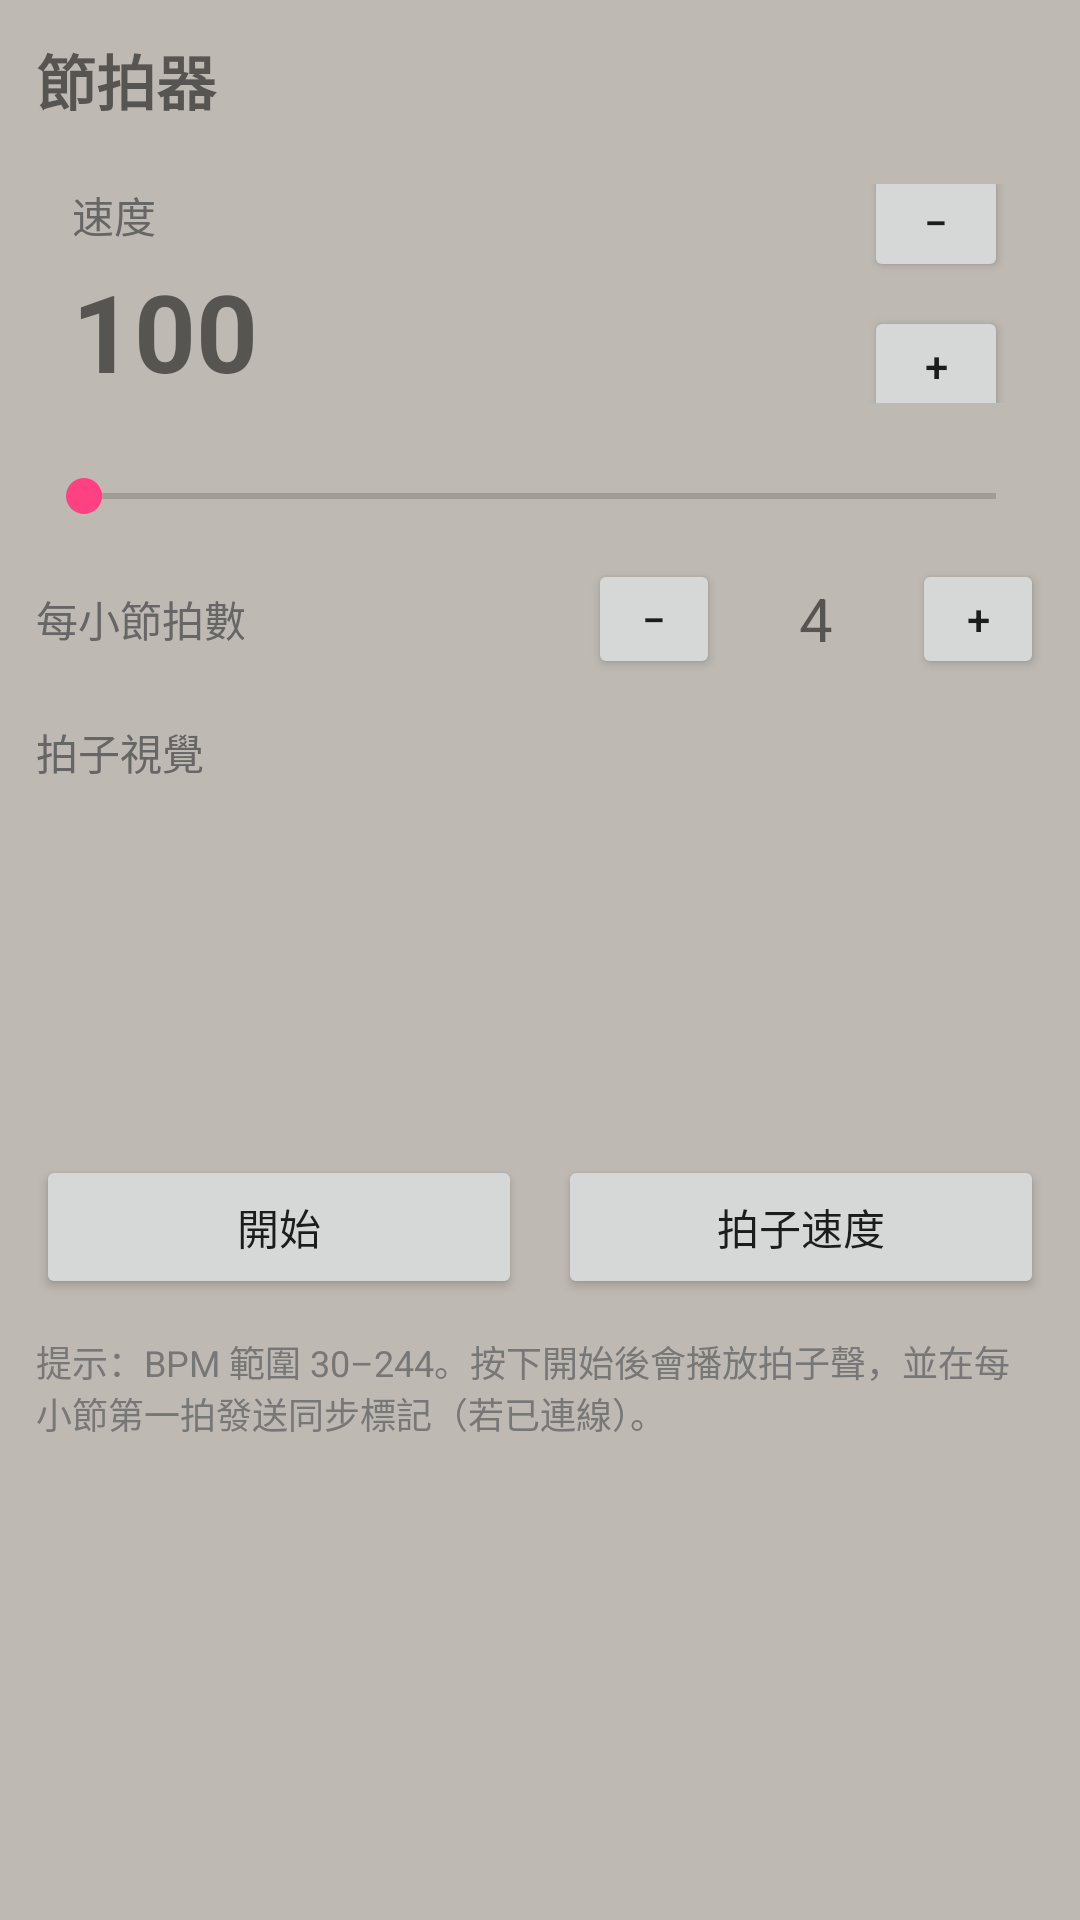

This screen was rendered from an Android layout file. Write that file and the resources it references.
<!-- AndroidManifest.xml: application theme AppTheme -->
<!-- res/layout/activity_metronome.xml -->
<?xml version="1.0" encoding="utf-8"?>

<ScrollView xmlns:android="http://schemas.android.com/apk/res/android"
    android:layout_width="match_parent"
    android:layout_height="match_parent"
    android:backgroundTint="#BEB9B2"
    android:background="#BEB9B2"
    android:padding="12dp">

    <LinearLayout
        android:layout_width="match_parent"
        android:layout_height="wrap_content"
        android:orientation="vertical">

        <TextView
            android:id="@+id/tvHeader"
            android:layout_width="match_parent"
            android:layout_height="wrap_content"
            android:text="節拍器"
            android:textSize="20sp"
            android:textStyle="bold"
            android:paddingBottom="8dp" />

        <LinearLayout
            android:layout_width="match_parent"
            android:layout_height="wrap_content"
            android:orientation="horizontal"
            android:backgroundTint="#BEB9B2"
            android:padding="12dp"
            android:elevation="2dp">

            <LinearLayout
                android:layout_width="0dp"
                android:layout_weight="1"
                android:layout_height="wrap_content"
                android:orientation="vertical">

                <TextView
                    android:id="@+id/tvBpmLabel"
                    android:layout_width="wrap_content"
                    android:layout_height="wrap_content"
                    android:text="速度"
                    android:textSize="14sp"
                    android:textColor="#666666" />

                <TextView
                    android:id="@+id/tvBpm"
                    android:layout_width="wrap_content"
                    android:layout_height="wrap_content"
                    android:text="100"
                    android:textSize="36sp"
                    android:textStyle="bold"
                    android:layout_marginTop="4dp" />
            </LinearLayout>

            <LinearLayout
                android:layout_width="wrap_content"
                android:layout_height="match_parent"
                android:orientation="vertical"
                android:gravity="center_vertical">

                <Button
                    android:id="@+id/btnDecBpm"
                    android:layout_width="48dp"
                    android:layout_height="40dp"
                    android:text="−" />

                <Button
                    android:id="@+id/btnIncBpm"
                    android:layout_width="48dp"
                    android:layout_height="40dp"
                    android:text="+"
                    android:layout_marginTop="8dp"/>
            </LinearLayout>
        </LinearLayout>

        <SeekBar
            android:id="@+id/seekBpm"
            android:layout_width="match_parent"
            android:layout_height="wrap_content"
            android:layout_marginTop="10dp"
            android:max="214" />

        <LinearLayout
            android:layout_width="match_parent"
            android:layout_height="wrap_content"
            android:orientation="horizontal"
            android:gravity="center_vertical"
            android:layout_marginTop="12dp">

            <TextView
                android:layout_width="wrap_content"
                android:layout_height="wrap_content"
                android:text="每小節拍數"
                android:textSize="14sp"
                android:textColor="#666666" />

            <View
                android:layout_width="0dp"
                android:layout_weight="1"
                android:layout_height="1dp" />

            <Button
                android:id="@+id/btnDecBeats"
                android:layout_width="44dp"
                android:layout_height="40dp"
                android:text="−" />

            <TextView
                android:id="@+id/tvBeats"
                android:layout_width="48dp"
                android:layout_height="wrap_content"
                android:text="4"
                android:textSize="20sp"
                android:gravity="center"
                android:layout_marginLeft="8dp"
                android:layout_marginRight="8dp" />

            <Button
                android:id="@+id/btnIncBeats"
                android:layout_width="44dp"
                android:layout_height="40dp"
                android:text="+" />
        </LinearLayout>

        <LinearLayout
            android:id="@+id/beatGridContainer"
            android:layout_width="match_parent"
            android:layout_height="wrap_content"
            android:orientation="vertical"
            android:layout_marginTop="14dp">

            <TextView
                android:layout_width="wrap_content"
                android:layout_height="wrap_content"
                android:text="拍子視覺"
                android:textSize="14sp"
                android:textColor="#666666"
                android:paddingBottom="6dp" />

            <LinearLayout
                android:id="@+id/beatGrid"
                android:layout_width="match_parent"
                android:layout_height="100dp"
                android:orientation="horizontal"
                android:background="@android:color/transparent" />
        </LinearLayout>

        <LinearLayout
            android:layout_width="match_parent"
            android:layout_height="wrap_content"
            android:orientation="horizontal"
            android:gravity="center"
            android:layout_marginTop="18dp">

            <Button
                android:id="@+id/btnStartStop"
                android:layout_width="0dp"
                android:layout_weight="1"
                android:layout_height="48dp"
                android:text="開始" />

            <View android:layout_width="12dp" android:layout_height="wrap_content" />

            <Button
                android:id="@+id/btnTap"
                android:layout_width="0dp"
                android:layout_weight="1"
                android:layout_height="48dp"
                android:text="拍子速度" />
        </LinearLayout>

        <TextView
            android:layout_width="match_parent"
            android:layout_height="wrap_content"
            android:text="提示：BPM 範圍 30–244。按下開始後會播放拍子聲，並在每小節第一拍發送同步標記（若已連線）。"
            android:textSize="12sp"
            android:textColor="#777777"
            android:layout_marginTop="12dp"
            android:paddingBottom="18dp" />

    </LinearLayout>
</ScrollView>
<!-- resources referenced by this layout -->
<resources>
  <style name="AppTheme" parent="Theme.AppCompat.Light.NoActionBar">
          <item name="colorPrimary">#3F51B5</item>
          <item name="colorPrimaryDark">#303F9F</item>
          <item name="colorAccent">#FF4081</item>
      </style>
</resources>
